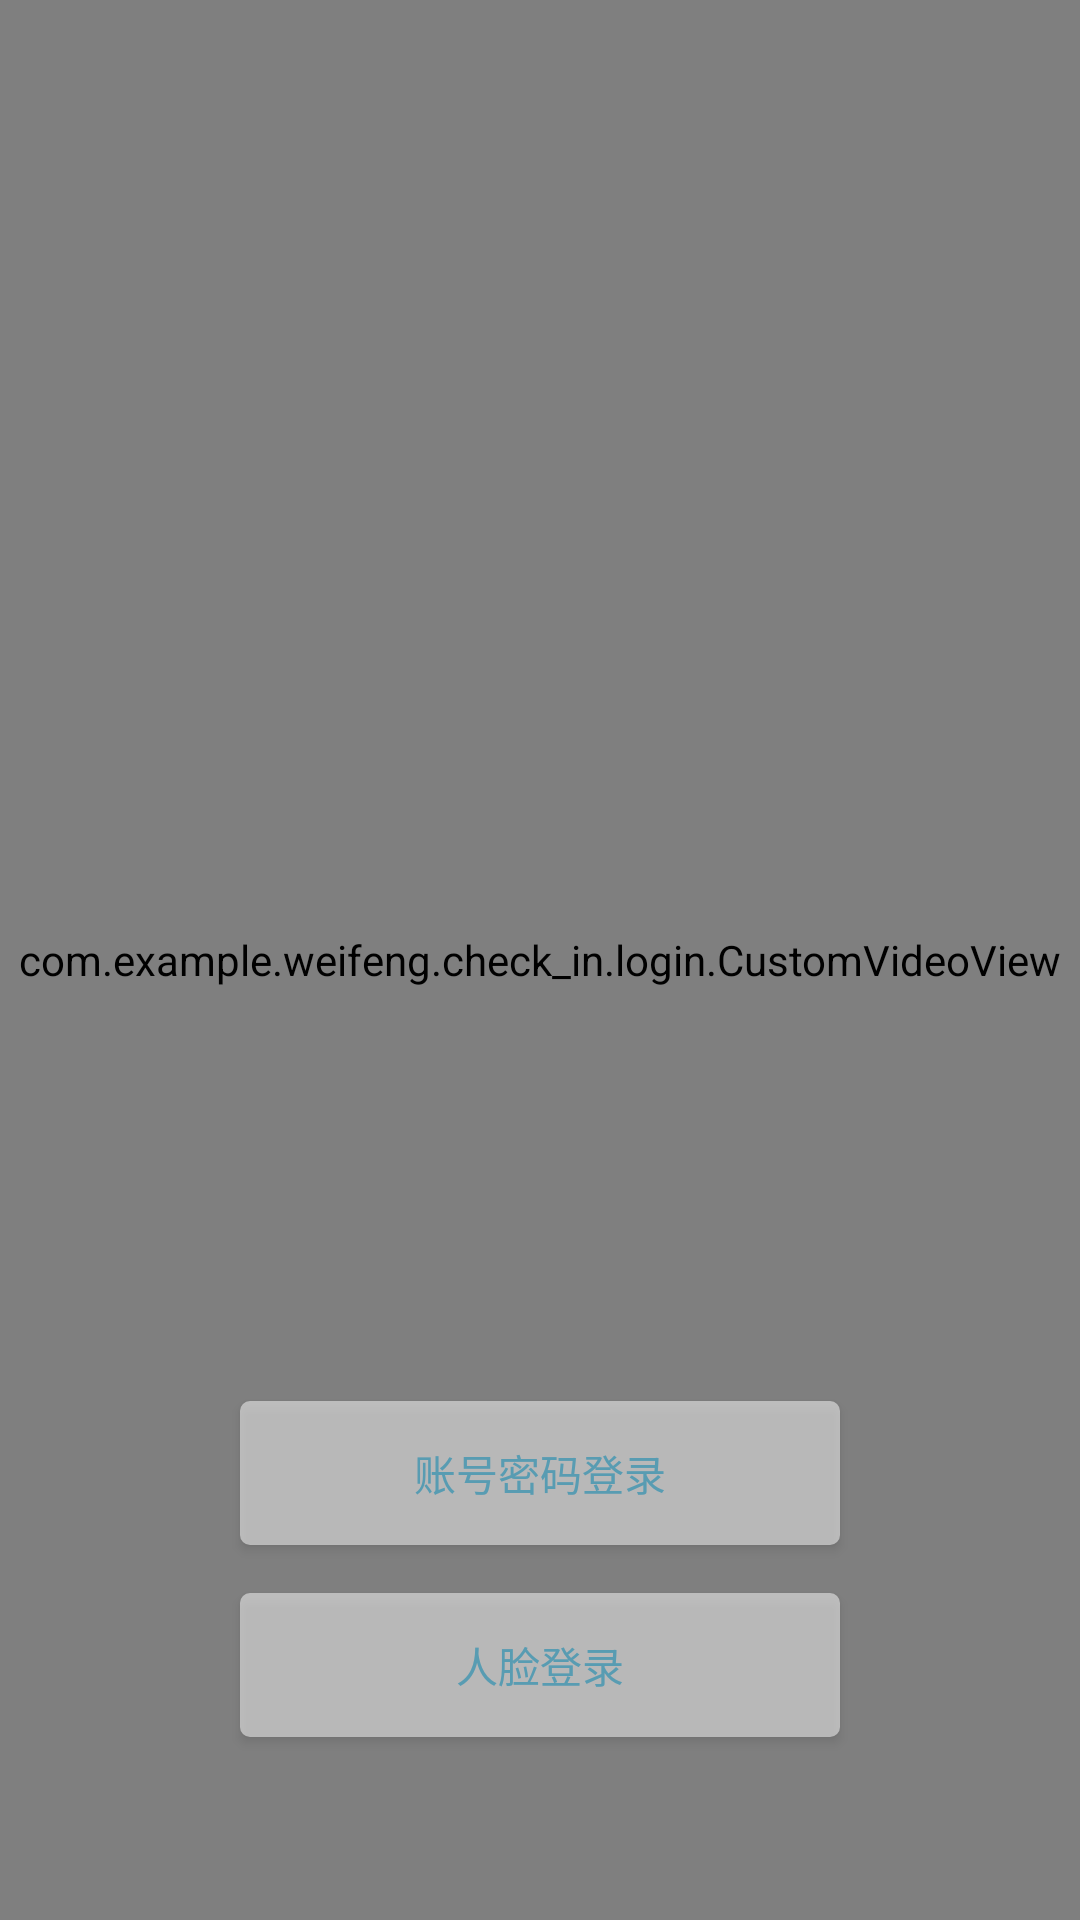

Write the Android layout XML for this screen, with the resource values it uses.
<!-- AndroidManifest.xml: application theme AppTheme -->
<!-- res/layout/login.xml -->
<?xml version="1.0" encoding="utf-8"?>
<FrameLayout
    xmlns:android="http://schemas.android.com/apk/res/android"
    android:layout_width="match_parent"
    android:layout_height="match_parent">

   <com.example.weifeng.check_in.login.CustomVideoView
       android:layout_width="match_parent"
       android:layout_height="match_parent"
       android:id="@+id/videoView"/>


   <ImageView
       android:id="@+id/img_login"
       android:layout_width="match_parent"
       android:layout_height="match_parent"
       android:scaleType="fitXY"
       android:src="@mipmap/login_blur"
       android:visibility="gone"/>

    <RelativeLayout
        android:layout_width="match_parent"
        android:layout_height="match_parent">

        <Button
            android:id="@+id/button1"
            android:layout_width="200dp"
            android:layout_height="wrap_content"
            android:layout_alignParentBottom="true"
            android:layout_centerHorizontal="true"
            android:layout_gravity="center_horizontal"
            android:layout_marginBottom="125dp"
            android:alpha="0.5"
            android:background="@drawable/button_shape"
            android:onClick="numberClick"
            android:text="@string/sign_in"
            android:textColor="#3fc7f4" />

        <Button
            android:id="@+id/button2"
            android:layout_width="200dp"
            android:layout_height="wrap_content"
            android:layout_alignParentBottom="true"
            android:layout_centerHorizontal="true"
            android:layout_gravity="center_horizontal"
            android:layout_marginBottom="61dp"
            android:alpha="0.5"
            android:background="@drawable/button_shape"
            android:onClick="faceClick"
            android:text="@string/sign_in2"
            android:textColor="#3fc7f4" />

        <EditText
            android:id="@+id/editText1"
            android:layout_width="200dp"
            android:layout_height="wrap_content"
            android:layout_alignParentTop="true"
            android:layout_centerHorizontal="true"
            android:layout_marginTop="84dp"
            android:alpha="0.5"
            android:background="@drawable/button_shape"
            android:hint="@string/sign_in3"
            android:textColorHint="#3fc7f4"
            android:visibility="gone" />

        <EditText
            android:id="@+id/editText2"
            android:layout_width="200dp"
            android:layout_height="wrap_content"
            android:layout_alignParentTop="true"
            android:layout_centerHorizontal="true"
            android:layout_marginTop="137dp"
            android:alpha="0.5"
            android:background="@drawable/button_shape"
            android:hint="@string/sign_in4"
            android:textColorHint="#3fc7f4"
            android:visibility="gone" />

        <Button
            android:id="@+id/button3"
            android:layout_width="200dp"
            android:layout_height="wrap_content"
            android:layout_centerInParent="true"
            android:alpha="0.5"
            android:background="@drawable/button_shape"
            android:text="@string/login_in"
            android:textColor="#3fc7f4"
            android:visibility="gone"
            android:onClick="login_in_Click"/>
        <android.support.v7.widget.Toolbar
            android:layout_width="wrap_content"
            android:layout_height="wrap_content"
            android:id="@+id/toolbar"
            android:visibility="gone"
            >

        </android.support.v7.widget.Toolbar>


    </RelativeLayout>
</FrameLayout>
<!-- resources referenced by this layout -->
<resources>
  <!-- drawable button_shape (drawable) -->
  <?xml version="1.0" encoding="utf-8"?>
  <shape
  xmlns:android="http://schemas.android.com/apk/res/android"
  android:shape="rectangle">
  <solid android:color="#ffffff"/>
  <corners android:radius="10px"/>
  </shape>
  <!-- mipmap login_blur: jpg bitmap (mipmap-xxhdpi, 434728 bytes) -->
  <string name="login_in">登录</string>
  <string name="sign_in">账号密码登录</string>
  <string name="sign_in2">人脸登录</string>
  <string name="sign_in3">请输入学号</string>
  <string name="sign_in4">请输入密码</string>
  <style name="AppTheme" parent="Theme.AppCompat.Light.DarkActionBar">
          
          <item name="windowActionBar">false</item>
          <item name="android:windowNoTitle">true</item>
          <item name="windowNoTitle">true</item>
          <item name="colorPrimary">@color/colorPrimary</item>
          <item name="colorPrimaryDark">@color/colorPrimaryDark</item>
          <item name="colorAccent">@color/colorAccent</item>
      </style>
  <color name="colorPrimary">#3F51B5</color>
  <color name="colorPrimaryDark">#303F9F</color>
  <color name="colorAccent">#FF4081</color>
</resources>
